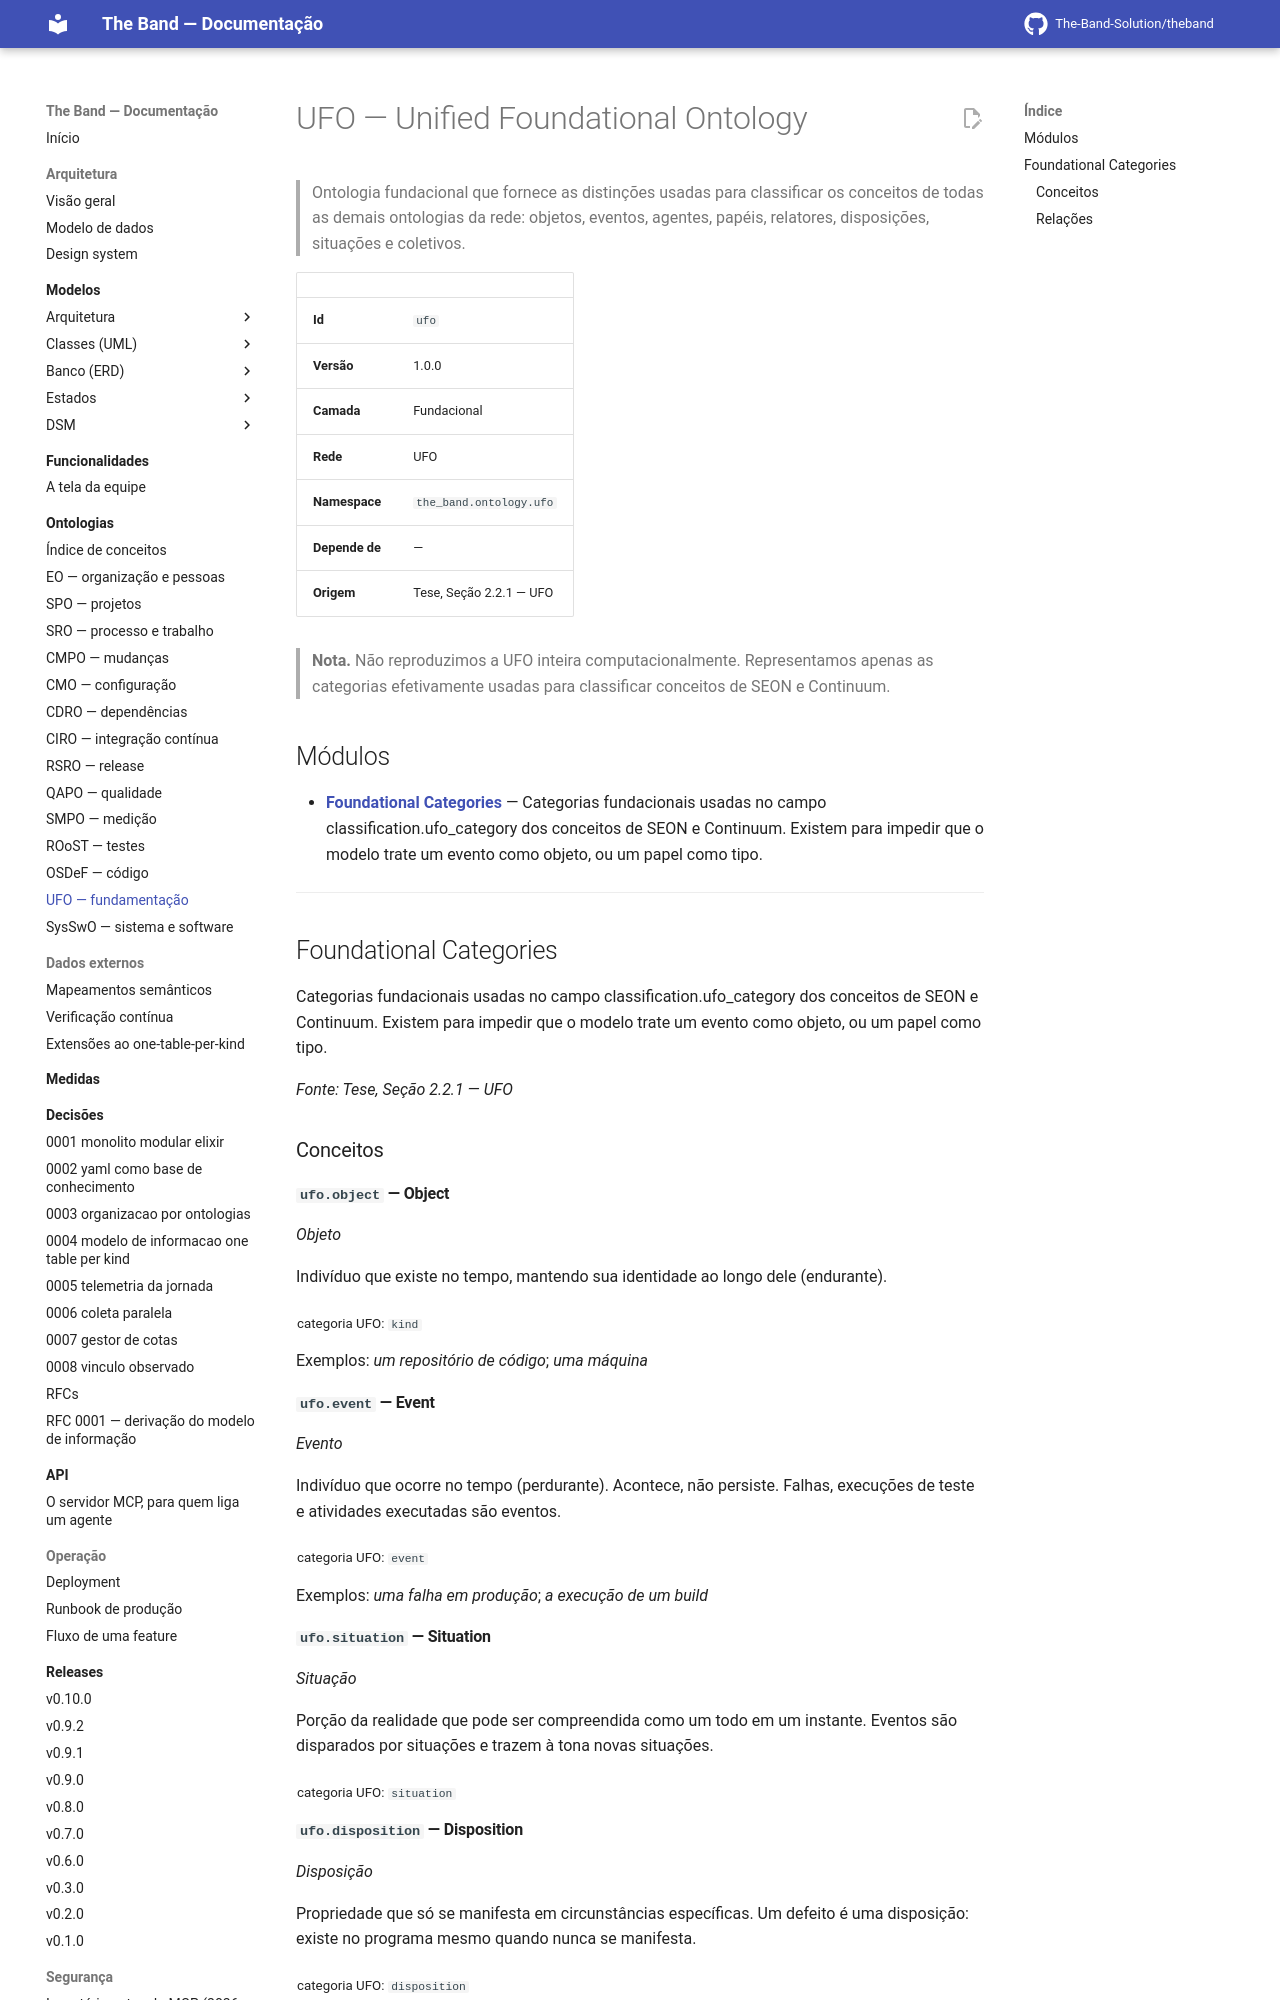

repository: The-Band-Solution/theband · page: developers/ontology/ufo/index.html · generator: mkdocs

<!-- GERADO POR scripts/generate_docs.py A PARTIR DE priv/knowledge_base/. NÃO EDITE À MÃO. -->


# UFO — Unified Foundational Ontology

> Ontologia fundacional que fornece as distinções usadas para classificar os conceitos de todas as demais ontologias da rede: objetos, eventos, agentes, papéis, relatores, disposições, situações e coletivos.

| | |
|---|---|
| **Id** | `ufo` |
| **Versão** | 1.0.0 |
| **Camada** | Fundacional |
| **Rede** | UFO |
| **Namespace** | `the_band.ontology.ufo` |
| **Depende de** | — |
| **Origem** | Tese, Seção 2.2.1 — UFO |

> **Nota.** Não reproduzimos a UFO inteira computacionalmente. Representamos apenas as categorias efetivamente usadas para classificar conceitos de SEON e Continuum.


## Módulos

- **[Foundational Categories](#foundational-categories)** — Categorias fundacionais usadas no campo classification.ufo_category dos conceitos de SEON e Continuum. Existem para impedir que o modelo trate um evento como objeto, ou um papel como tipo.

---

## Foundational Categories

<a id="foundational-categories"></a>

Categorias fundacionais usadas no campo classification.ufo_category dos conceitos de SEON e Continuum. Existem para impedir que o modelo trate um evento como objeto, ou um papel como tipo.

*Fonte: Tese, Seção 2.2.1 — UFO*

### Conceitos

#### `ufo.object` — Object

*Objeto*

Indivíduo que existe no tempo, mantendo sua identidade ao longo dele (endurante).

<sub>categoria UFO: `kind`</sub>

Exemplos: *um repositório de código*; *uma máquina*

#### `ufo.event` — Event

*Evento*

Indivíduo que ocorre no tempo (perdurante). Acontece, não persiste. Falhas, execuções de teste e atividades executadas são eventos.

<sub>categoria UFO: `event`</sub>

Exemplos: *uma falha em produção*; *a execução de um build*

#### `ufo.situation` — Situation

*Situação*

Porção da realidade que pode ser compreendida como um todo em um instante. Eventos são disparados por situações e trazem à tona novas situações.

<sub>categoria UFO: `situation`</sub>
